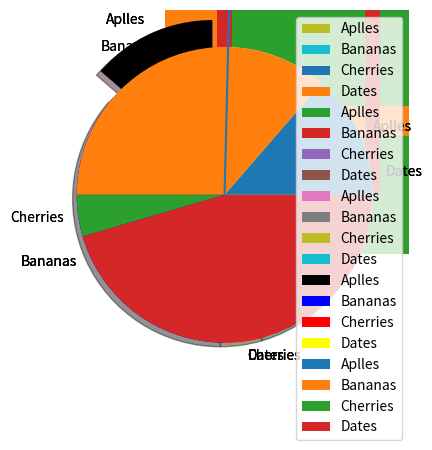

The matplotlib source for this figure:
# -*- coding: utf-8 -*-
"""matplotlip.ipynb

Automatically generated by Colab.

Original file is located at
    https://colab.research.google.com/<link-removed>
"""

import matplotlib.pyplot as plt
import numpy as np

x=np.array([0,6])
y=np.array([0,250])

plt.plot(x,y)
plt.show()

import matplotlib.pyplot as plt
import numpy as np

x=np.array([1,2,6,8])
y=np.array([3,8,1,10])

plt.plot(x,y)
plt.show()

import matplotlib.pyplot as plt
import numpy as np

y=np.array([3,8,1,10])

plt.plot(y,'o:r')
plt.show()

import matplotlib.pyplot as plt
import numpy as np

y=np.array([3,8,1,10])

plt.plot(y,marker='o',ms=20,mec='r')
plt.show()

import matplotlib.pyplot as plt
import numpy as np


X1=np.array([0,1,2,3])
y1=np.array([3,8,1,10])
x2=np.array([0,1,2,3])
y2=np.array([6,2,7,11])

plt.plot(X1,y1,x2,y2)
plt.show()

import matplotlib.pyplot as plt
import numpy as np

x=np.array([0,1,2,3,4,5])
y=np.array([0,8,12,20,26,38])
plt.scatter(x,y)
plt.show()

import matplotlib.pyplot as plt
import numpy as np

x=np.array([0,1,2,3,4,5])
y=np.array([0,2,8,1,14,7])
plt.scatter(x,y,color='red')

x=np.array([12,6,8,11,8,3])
y=np.array([5,6,3,7,17,19])
plt.scatter(x,y,color='green')
plt.show()

import matplotlib.pyplot as plt
import numpy as np

x=np.array([0,1,2,3,4,5])
y=np.array([0,2,8,1,14,7])
mycolor=['red','green','purple','lime','aqua','yellow']

plt.scatter(x,y,color=mycolor)

plt.show()

import matplotlib.pyplot as plt
import numpy as np

x=np.array([0,1,2,3,4,5])
y=np.array([0,2,8,1,14,7])
mycolor=['red','green','purple','lime','aqua','yellow']
size=[10,60,120,80,20,190]
plt.scatter(x,y,color=mycolor,s=size)

plt.show

import matplotlib.pyplot as plt
import numpy as np

x=np.array(['A','B','C','D'])
y=np.array([3,8,1,10])
plt.bar(x,y)
plt.show()

import matplotlib.pyplot as plt
import numpy as np

x=np.array(['A','B','C','D'])
y=np.array([3,8,1,10])
plt.barh(x,y)
plt.show()

import matplotlib.pyplot as plt
import numpy as np

x=np.array(['A','B','C','D'])
y=np.array([3,8,1,10])
plt.bar(x,y,width=0.1)
plt.show()

import matplotlib.pyplot as plt
import numpy as np

x=np.array([35,25,25,15])

plt.pie(y)
plt.show()

import matplotlib.pyplot as plt
import numpy as np

x=np.array([35,25,25,15])
mylabels=["Aplles","Bananas","Cherries","Dates"]
plt.pie(y,labels=mylabels)
plt.show()

import matplotlib.pyplot as plt
import numpy as np

x=np.array([35,25,25,15])
mylabels=["Aplles","Bananas","Cherries","Dates"]
myexplode=[0.2,0,0,0]
plt.pie(y,labels=mylabels,startangle=90,explode=myexplode)
plt.show()

import matplotlib.pyplot as plt
import numpy as np

x=np.array([35,25,25,15])
mylabels=["Aplles","Bananas","Cherries","Dates"]
myexplode=[0.2,0,0,0]
plt.pie(y,labels=mylabels,startangle=90,explode=myexplode,shadow=True)
plt.show()

import matplotlib.pyplot as plt
import numpy as np

x=np.array([35,25,25,15])
mylabels=["Aplles","Bananas","Cherries","Dates"]
mycolors=["black","blue","red","yellow"]
myexplode=[0.2,0,0,0]
plt.pie(y,labels=mylabels,startangle=90,explode=myexplode,colors=mycolors)
plt.show()

import matplotlib.pyplot as plt
import numpy as np

x=np.array([35,25,25,15])
mylabels=["Aplles","Bananas","Cherries","Dates"]
plt.pie(y,labels=mylabels)
plt.legend()
plt.show()